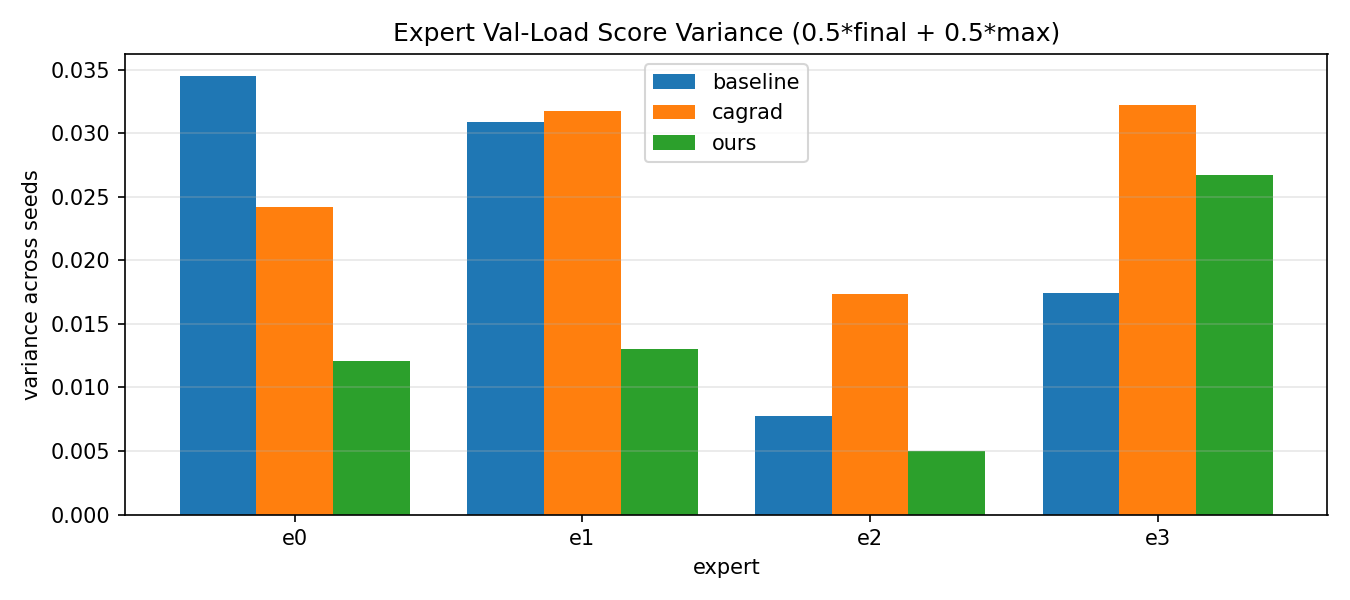

Data behind this chart, as committed beside it:
method, expert, score_var, score_mean, score_std
baseline, e0, 0.03451, 0.3552, 0.1858
baseline, e1, 0.03087, 0.391, 0.1757
baseline, e2, 0.007778, 0.3955, 0.08819
baseline, e3, 0.01741, 0.1922, 0.132
cagrad, e0, 0.02416, 0.3575, 0.1554
cagrad, e1, 0.03172, 0.3258, 0.1781
cagrad, e2, 0.01737, 0.3716, 0.1318
cagrad, e3, 0.03226, 0.2711, 0.1796
ours, e0, 0.01208, 0.3995, 0.1099
ours, e1, 0.01303, 0.4191, 0.1141
ours, e2, 0.005034, 0.2216, 0.07095
ours, e3, 0.02673, 0.3792, 0.1635
